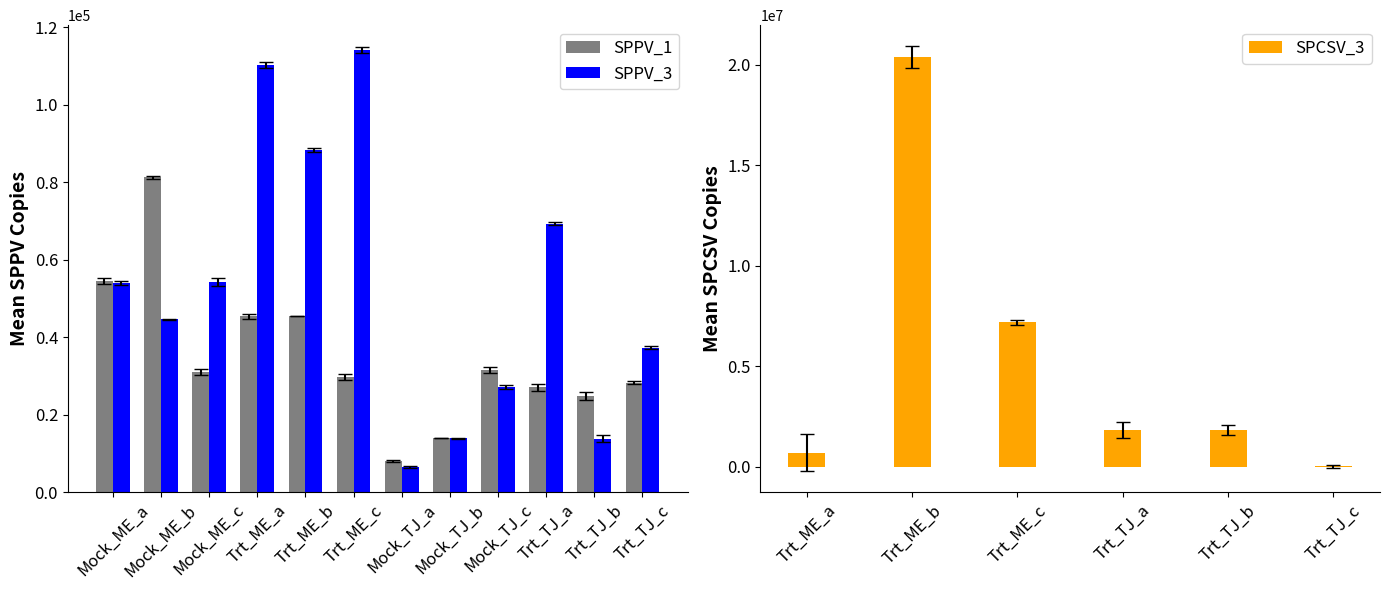

The matplotlib source for this figure:
"""
Virus Copies Visualization Script

Generates a comparative bar plot visualization of virus copy numbers for two sweet 
potato viruses (SPPV and SPCSV) across treatment and mock samples from two cultivars 
(ME and TJ) with three replicates each.

Features:
    - Dual-panel figure comparing SPPV_1, SPPV_3, and SPCSV_3 copy counts
    - Error bars for each measurement
    - Scientific notation formatting on y-axis
    - High-resolution output (300 DPI JPEG)

Output:
    - virus_copies_plot.jpeg: Publication-ready figure
    - Screen display of the plot

Data: Available on request
Citation: https://doi.org/10.1002/csc2.21392

"""


import matplotlib.pyplot as plt
import pandas as pd
import numpy as np

# Define the data for SPPV
data_sppv = {
    'Sample_SPPV': ['Mock_ME_a', 'Mock_ME_b', 'Mock_ME_c', 'Trt_ME_a', 'Trt_ME_b', 'Trt_ME_c',
                    'Mock_TJ_a', 'Mock_TJ_b', 'Mock_TJ_c', 'Trt_TJ_a', 'Trt_TJ_b', 'Trt_TJ_c'],
    'SPPV_1': [54573.8, 81310.0, 31022.3, 45408.6, 45509.3, 29743.8, 8068.2, 14006.1, 31576.9, 27101.4, 24803.4, 28266.4],
    'SPPV_3': [54092.4, 44611.0, 54212.3, 110382.4, 88450.4, 114111.7, 6479.5, 13944.1, 27101.4, 69323.4, 13882.5, 37366.5]
}

# Define the data for SPCSV
data_spcsv = {
    'Sample_SPCSV': ['Trt_ME_a', 'Trt_ME_b', 'Trt_ME_c', 'Trt_TJ_a', 'Trt_TJ_b', 'Trt_TJ_c'],
    'SPCSV_3': [693716.1, 20373636.9, 7179320.7, 1827850.0, 1806429.4, 9431.0]
}

# Convert to DataFrames
df_sppv = pd.DataFrame(data_sppv)
df_spcsv = pd.DataFrame(data_spcsv)

# Define error bars (dummy values, replace with real standard errors or NaNs for unavailable values)
error_SPPV_1 = np.where(pd.notna(df_sppv['SPPV_1']), np.random.rand(len(df_sppv['SPPV_1'])) * 1000, np.nan)
error_SPPV_3 = np.where(pd.notna(df_sppv['SPPV_3']), np.random.rand(len(df_sppv['SPPV_3'])) * 1000, np.nan)
error_SPCSV_3 = np.where(pd.notna(df_spcsv['SPCSV_3']), np.random.rand(len(df_spcsv['SPCSV_3'])) * 1000000, np.nan)

# Set up figure and subplots
fig, axs = plt.subplots(1, 2, figsize=(14, 6))  # Two subplots side by side

# Set the bar width and positions for SPPV subplot
barWidth = 0.35
r1_SPPV = np.arange(len(df_sppv['Sample_SPPV']))
r2_SPPV = [x + barWidth for x in r1_SPPV]

# Subplot 1: SPPV (SPPV_1 and SPPV_3) with error bars
axs[0].bar(r1_SPPV, df_sppv['SPPV_1'], color='gray', width=barWidth, label='SPPV_1', edgecolor=None,
           yerr=error_SPPV_1, capsize=5)  # Adding error bars for SPPV_1
axs[0].bar(r2_SPPV, df_sppv['SPPV_3'], color='blue', width=barWidth, label='SPPV_3', edgecolor=None,
           yerr=error_SPPV_3, capsize=5)  # Adding error bars for SPPV_3

# Add labels and title to subplot 1
axs[0].set_ylabel('Mean SPPV Copies', fontweight='bold', fontsize=14)
axs[0].set_xticks([r + barWidth / 2 for r in range(len(df_sppv['Sample_SPPV']))])
axs[0].set_xticklabels(df_sppv['Sample_SPPV'], rotation=45, fontsize=12)
axs[0].legend(fontsize=12)

# Format y-axis values in exponential notation for SPPV plot
axs[0].ticklabel_format(style='sci', axis='y', scilimits=(0, 0))
axs[0].tick_params(axis='y', labelsize=12)  # Increase y-axis tick label size

# Remove top and right borders for SPPV plot
axs[0].spines['top'].set_visible(False)
axs[0].spines['right'].set_visible(False)

# Subplot 2: SPCSV_3 with error bars
r1_SPCSV = np.arange(len(df_spcsv['Sample_SPCSV']))
axs[1].bar(r1_SPCSV, df_spcsv['SPCSV_3'], color='orange', width=barWidth, label='SPCSV_3', edgecolor=None,
           yerr=error_SPCSV_3, capsize=5)  # Adding error bars for SPCSV_3

# Add labels and title to subplot 2
axs[1].set_ylabel('Mean SPCSV Copies', fontweight='bold', fontsize=14)
axs[1].set_xticks(r1_SPCSV)
axs[1].set_xticklabels(df_spcsv['Sample_SPCSV'], rotation=45, fontsize=12)
axs[1].legend(fontsize=12)

# Format y-axis values in exponential notation for SPCSV plot
axs[1].ticklabel_format(style='sci', axis='y', scilimits=(0, 0))
axs[1].tick_params(axis='y', labelsize=12)  # Increase y-axis tick label size

# Remove top and right borders for SPCSV plot
axs[1].spines['top'].set_visible(False)
axs[1].spines['right'].set_visible(False)

# Adjust layout
plt.tight_layout()

# Save the plot as a JPEG with 300 DPI
plt.savefig("virus_copies_plot.jpeg", format='jpeg', dpi=300)

# Show the plot
plt.show()
